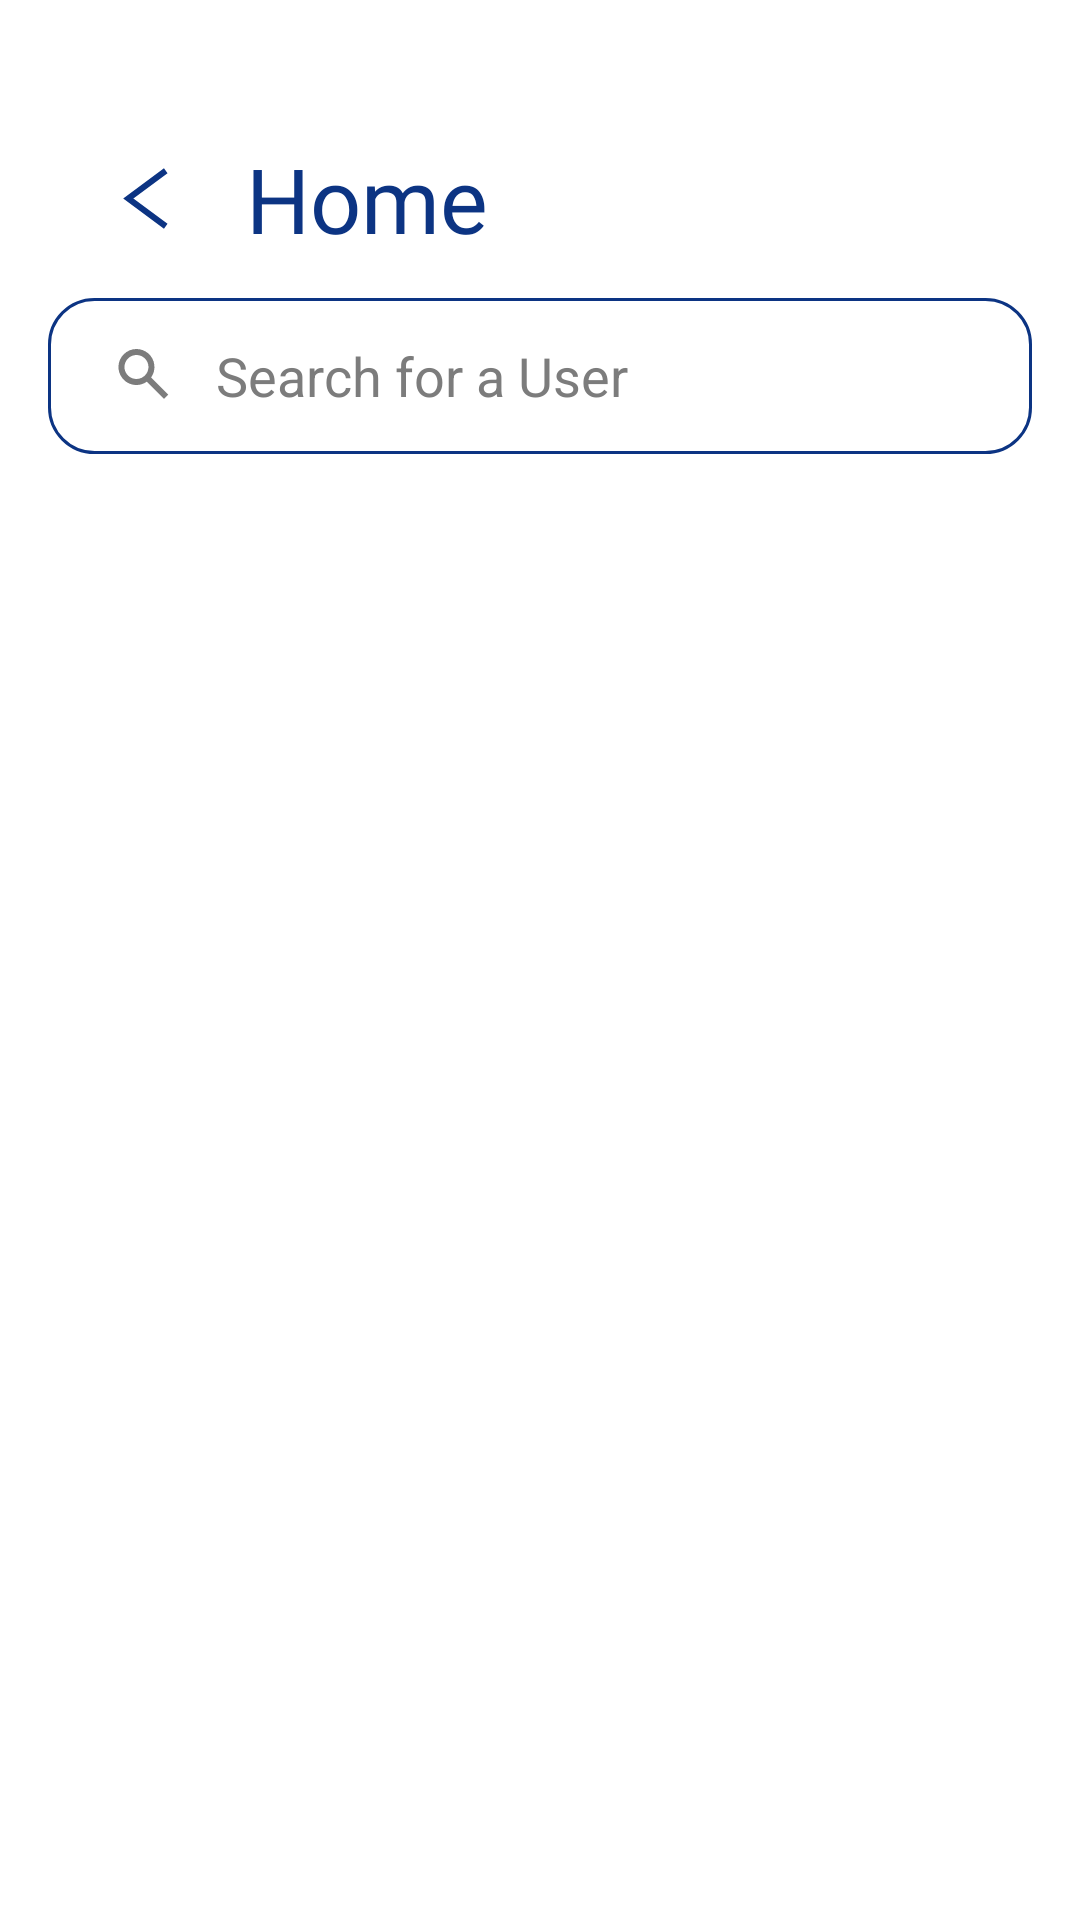

Layout XML and referenced resources for this Android screen:
<!-- AndroidManifest.xml: application theme Theme.MeetingScheduler -->
<!-- res/layout/activity_liste_profiles.xml -->
<?xml version="1.0" encoding="UTF-8"?>
<androidx.constraintlayout.widget.ConstraintLayout
    xmlns:android="http://schemas.android.com/apk/res/android"
    xmlns:app="http://schemas.android.com/apk/res-auto"
    xmlns:tools="http://schemas.android.com/tools"
    android:layout_height="match_parent"
    android:layout_width="match_parent"
    >

    <LinearLayout android:id="@+id/linearColumnarrowLeftOne"
        android:layout_height="match_parent"
        android:layout_width="match_parent"
        android:orientation="vertical"
        android:paddingBottom="@dimen/_46pxv"
        android:paddingEnd="@dimen/_8pxh"
        android:paddingStart="@dimen/_8pxh"
        android:paddingTop="@dimen/_46pxv">
        <LinearLayout android:id="@+id/linearRowarrowleft"
            android:layout_height="wrap_content"
            android:layout_marginStart="@dimen/_16pxh"
            android:layout_width="wrap_content" android:orientation="horizontal">
            <ImageView android:id="@+id/backHome"
                android:layout_gravity="center_vertical"
                android:layout_height="@dimen/_37pxh"
                android:layout_width="@dimen/_50pxh"
                android:scaleType="fitXY"
                android:src="@drawable/img_arrow_left_indigo_900_37x50"
                tools:ignore="ContentDescription" tools:src="@drawable/img_arrow_left_indigo_900_37x50"/>
            <TextView android:ellipsize="end" android:gravity="top"
                android:id="@+id/txtHome"
                android:layout_height="wrap_content"
                android:layout_marginStart="@dimen/_8pxh"
                android:layout_width="match_parent"
                android:singleLine="true"
                style="@style/txtRobotoregular30"
                android:text="@string/lbl_home"/>
        </LinearLayout>
        <androidx.appcompat.widget.SearchView
            android:background="@drawable/rectangle_border_indigo_900_bf_radius_15"
            android:gravity="center_horizontal"
            android:id="@+id/searchEdit"
            android:layout_height="@dimen/_52pxh"
            android:layout_marginEnd="@dimen/_8pxh"
            android:layout_marginStart="@dimen/_8pxh"
            android:layout_marginTop="@dimen/_13pxv"
            android:layout_width="match_parent"
            android:theme="@style/searchViewsearch"
            android:elevation="4dp"
            app:iconifiedByDefault="false"
            app:queryBackground="@android:color/transparent"
            app:queryHint="@string/lbl_search" app:searchIcon="@drawable/img_search_gray_600_02"/>
        <androidx.recyclerview.widget.RecyclerView
            android:gravity="center_horizontal"
            android:id="@+id/rvPrestataire"
            android:layout_height="wrap_content"
            android:layout_marginTop="@dimen/_21pxv"
            android:layout_width="match_parent"
            android:orientation="vertical"
            app:layoutManager="androidx.recyclerview.widget.LinearLayoutManager"
            itemSpace="@{@dimen/_4pxh}"
            tools:itemCount="6"
            tools:listitem="@layout/item_user"/>
    </LinearLayout>
</androidx.constraintlayout.widget.ConstraintLayout>
<!-- res/layout/item_user.xml (included above) -->
<?xml version="1.0" encoding="UTF-8"?>
<androidx.constraintlayout.widget.ConstraintLayout
    android:padding="@dimen/_8pxh"
    xmlns:android="http://schemas.android.com/apk/res/android"
    xmlns:tools="http://schemas.android.com/tools"
    xmlns:app="http://schemas.android.com/apk/res-auto"
    android:layout_height="match_parent"
    android:layout_width="match_parent"
    >

    <RelativeLayout android:gravity="center_vertical"
        android:id="@+id/linearUserprofile"
        android:layout_height="wrap_content"
        android:layout_width="match_parent"
        android:layout_marginHorizontal="@dimen/_8pxh"
        android:layout_marginVertical="@dimen/_3pxh"
        android:orientation="horizontal"
        app:layout_constraintEnd_toEndOf="parent"
        app:layout_constraintStart_toStartOf="parent"
        app:layout_constraintTop_toTopOf="parent"
        android:paddingVertical="@dimen/_11pxv"
        android:paddingHorizontal="@dimen/_8pxh"
        android:elevation="10dp"
        style="@style/groupStylewhite_A700_7"
        >
        <com.google.android.material.imageview.ShapeableImageView
            android:id="@+id/id_user"
            android:layout_height="@dimen/_70pxh"
            android:layout_width="@dimen/_70pxh"
            android:scaleType="centerCrop"
            circular="@{true}"
            app:shapeAppearance="@style/photoCorner"
            style="@style/photoCorner"
            tools:ignore="ContentDescription"
            tools:src="@drawable/profil_vide"/>

            <LinearLayout android:gravity="start"
                android:id="@+id/linearColumnusername"
                android:layout_toEndOf="@id/id_user"
                android:layout_height="wrap_content"
                android:layout_marginStart="@dimen/_8pxh"
                android:layout_width="match_parent"
                android:orientation="vertical">
                <TextView android:ellipsize="end"
                    android:id="@+id/tvName"
                    android:layout_height="wrap_content"
                    android:layout_width="match_parent"
                    android:singleLine="true"
                    style="@style/txtPoppinsmedium24_4"
                    android:text="Name "
                    />
                <LinearLayout android:id="@+id/linearRowaddresstext"
                    android:gravity="center"
                    android:layout_height="wrap_content"
                    android:layout_width="wrap_content"
                    android:paddingBottom="4dp"
                    android:orientation="horizontal">
                    <ImageView android:id="@+id/imageAddressImage"
                        android:layout_height="@dimen/_36pxh"
                        android:layout_width="@dimen/_32pxh"
                        android:scaleType="fitXY"
                        android:src="@drawable/img_localisation"
                        tools:ignore="ContentDescription" />
                    <TextView android:id="@+id/tvLocation"
                        android:layout_height="wrap_content"
                        android:layout_marginStart="@dimen/_8pxh"
                        android:layout_weight="1"
                        android:singleLine="true"
                        android:layout_width="match_parent"
                        style="@style/txtPlusJakartaSansromanmedium16"
                        android:text="@string/bio_user"/>
                </LinearLayout>

            </LinearLayout>



    </RelativeLayout>
</androidx.constraintlayout.widget.ConstraintLayout>
<!-- resources referenced by this layout -->
<resources>
  <dimen name="_11pxv">11.0dp</dimen>
  <dimen name="_13pxv">13.0dp</dimen>
  <dimen name="_16pxh">16.0dp</dimen>
  <dimen name="_21pxv">21.0dp</dimen>
  <dimen name="_32pxh">32.0dp</dimen>
  <dimen name="_36pxh">36.0dp</dimen>
  <dimen name="_37pxh">37.0dp</dimen>
  <dimen name="_3pxh">3.0dp</dimen>
  <dimen name="_46pxv">46.0dp</dimen>
  <dimen name="_4pxh">4.0dp</dimen>
  <dimen name="_50pxh">50.0dp</dimen>
  <dimen name="_52pxh">52.0dp</dimen>
  <dimen name="_70pxh">70.0dp</dimen>
  <dimen name="_8pxh">8.0dp</dimen>
  <!-- drawable rectangle_border_indigo_900_bf_radius_15 (drawable) -->
  <?xml version="1.0" encoding="UTF-8"?>
  <shape android:shape="rectangle" xmlns:android="http://schemas.android.com/apk/res/android">
      <corners android:radius="@dimen/_15pxh"/>
      <stroke android:color="@color/indigo_900_bf" android:width="@dimen/_1pxh"/>
  </shape>
  <string name="bio_user">Etudiant Delegate</string>
  <string name="lbl_home">Home</string>
  <string name="lbl_search">Search for a User</string>
  <style name="groupStylewhite_A700_7">
          <item name="android:background">@drawable/rectangle_bg_white_a700_01_border_blue_gray_50_01_radius_16</item>
      </style>
  <style name="photoCorner" parent="">
          <item name="cornerSize">50%</item>
      </style>
  <style name="searchViewsearch" parent="Widget.AppCompat.SearchView">
          <item name="android:textSize">@dimen/_18pxh</item>
          <item name="android:textColorPrimary">@color/gray_600_02</item>
          <item name="android:textColorHint">@color/gray_600_02</item>
      </style>
  <style name="txtPlusJakartaSansromanmedium16">
          <item name="android:textSize">@dimen/_16pxh</item>
          <item name="android:textColor">@color/blue_gray_700</item>
          <item name="android:fontFamily">@font/plus_jakarta_sans</item>
          <item name="android:textFontWeight" tools:targetApi="p">500</item>
      </style>
  <style name="txtPoppinsmedium24_4">
          <item name="android:textSize">@dimen/_24pxh</item>
          <item name="android:textColor">@color/indigo_900_01</item>
          <item name="android:fontFamily">@font/poppins</item>
          <item name="android:textFontWeight" tools:targetApi="p">500</item>
      </style>
  <style name="txtRobotoregular30">
          <item name="android:textSize">@dimen/_30pxh</item>
          <item name="android:textColor">@color/indigo_900</item>
          <item name="android:fontFamily">@font/roboto</item>
          <item name="android:textFontWeight" tools:targetApi="p">400</item>
      </style>
  <style name="Theme.MeetingScheduler" parent="Base.Theme.MeetingScheduler" />
  <dimen name="_15pxh">15.0dp</dimen>
  <color name="indigo_900_bf">#0C3483</color>
  <dimen name="_1pxh">1.0dp</dimen>
  <!-- drawable rectangle_bg_white_a700_01_border_blue_gray_50_01_radius_16 (drawable) -->
  <?xml version="1.0" encoding="UTF-8"?>
  <shape android:shape="rectangle" xmlns:android="http://schemas.android.com/apk/res/android">
      <solid android:color="@color/white_A700_01"/>
      <corners android:radius="@dimen/_26pxh"/>
      <stroke android:color="@color/blue_gray_50_01"
          android:width="@dimen/_1pxh"/>
  </shape>
  <dimen name="_18pxh">18.0dp</dimen>
  <color name="gray_600_02">#7c7c7c</color>
  <color name="blue_gray_700">#424866</color>
  <dimen name="_24pxh">24.0dp</dimen>
  <color name="indigo_900_01">#052056</color>
  <dimen name="_30pxh">30.0dp</dimen>
  <color name="indigo_900">#0c3483</color>
  <color name="white_A700_01">#ffffff</color>
  <dimen name="_26pxh">26.0dp</dimen>
  <color name="blue_gray_50_01">#edf2f6</color>
  <color name="indigo_300_01">#1E3C72</color>
  <color name="purple_700">#FF3700B3</color>
  <color name="white_A700_99">#99ffffff</color>
  <color name="blue_200">#2A5298</color>
  <color name="teal_700">#FF018786</color>
  <color name="black">#FF000000</color>
</resources>
